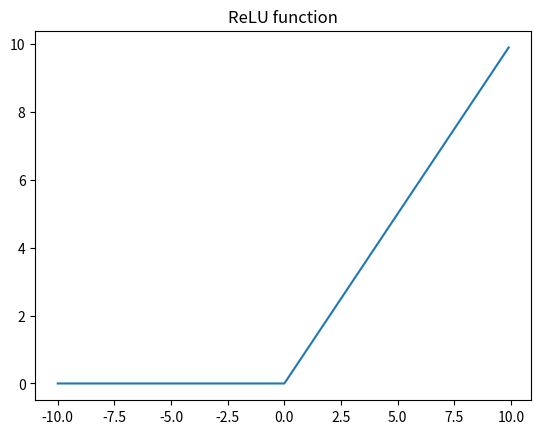

This chart was generated by the following Python code:
# ch09010404_ReLUFunction.py
import numpy as np
import matplotlib.pyplot as plt

def relu(x):
    return np.maximum(0, x)

x = np.arange(-10, 10, 0.1)
y = relu(x)

print(x)
print(y)

plt.plot(x, y)
plt.title('ReLU function')
plt.show()